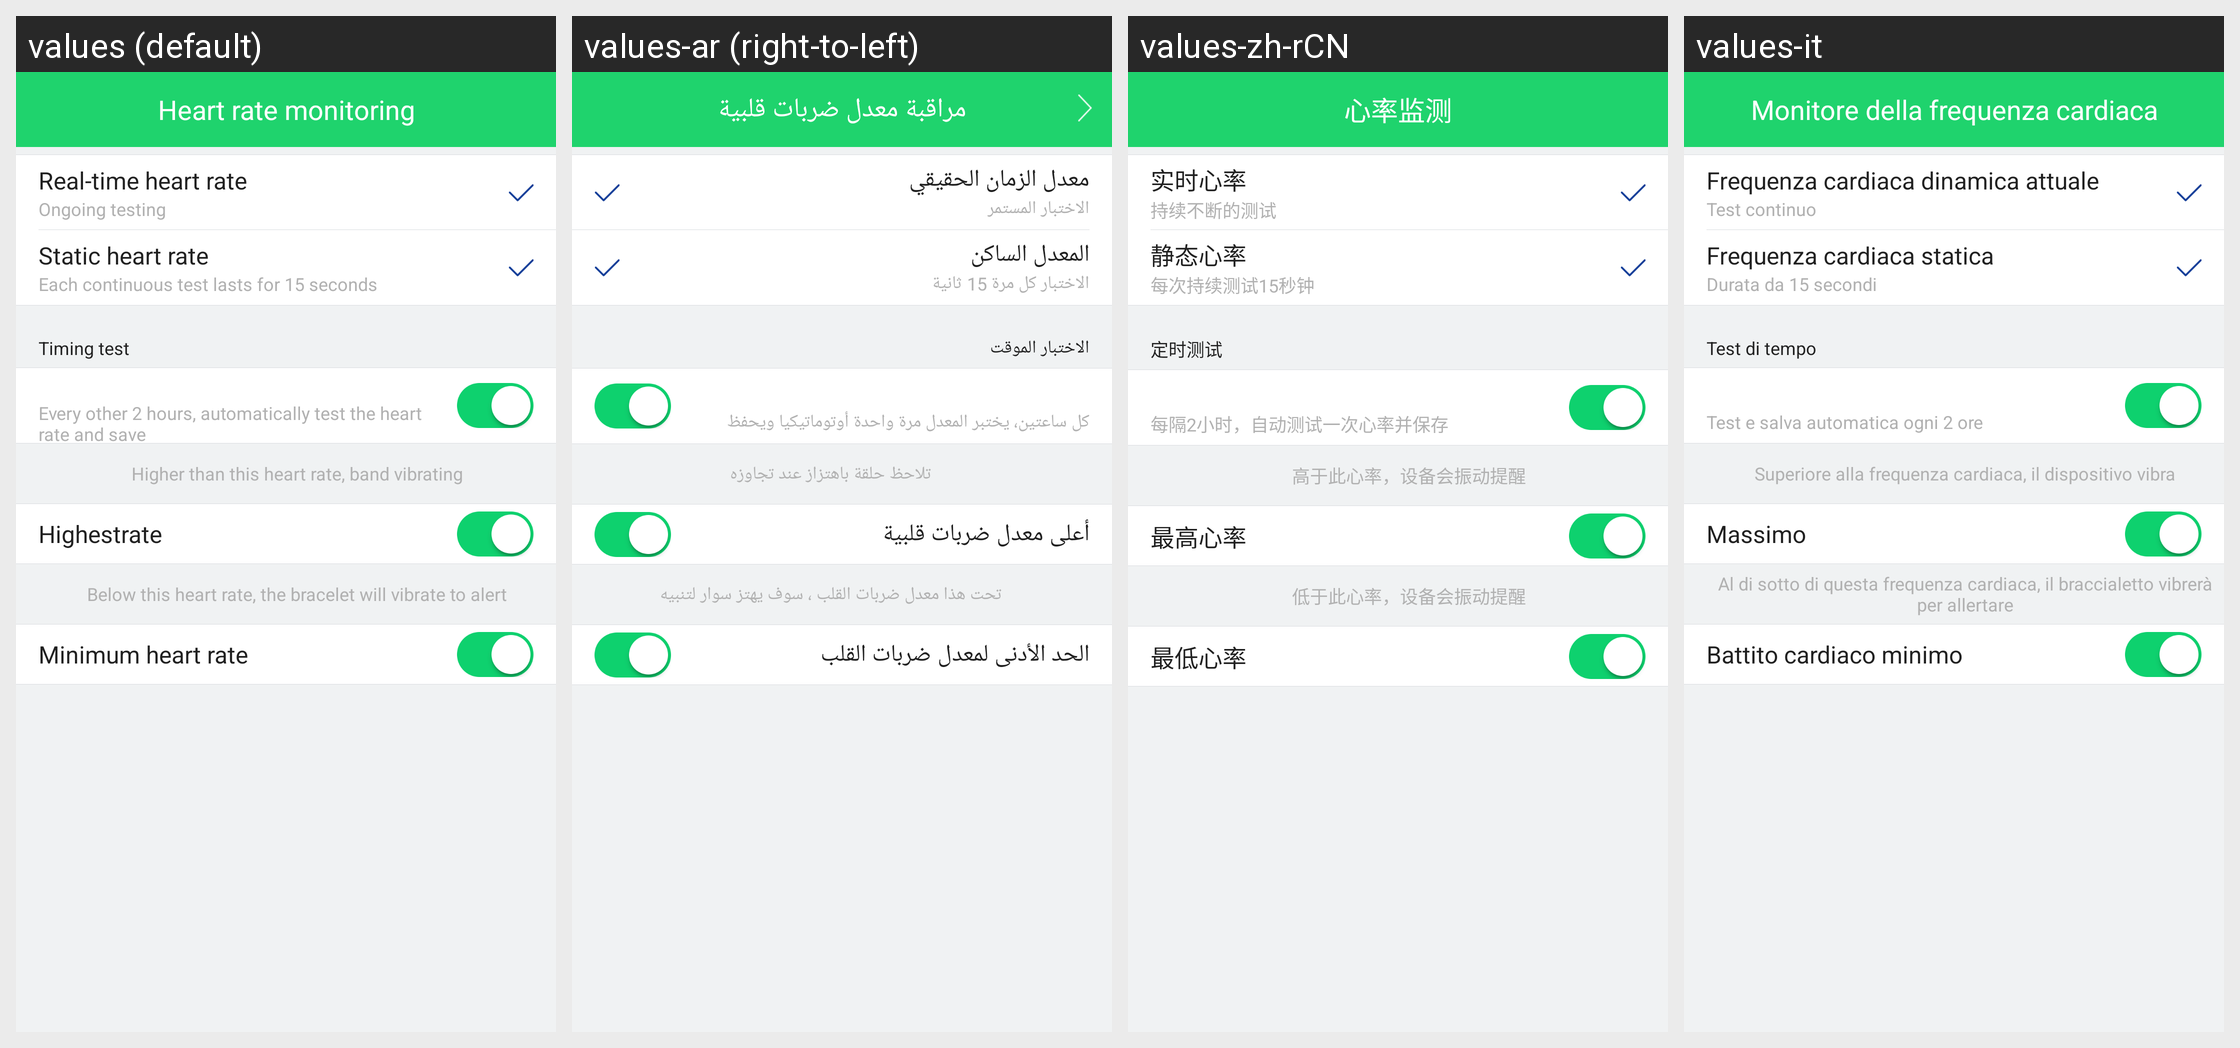

Strings drawn on this Android screen and how each of the app's shown locales translates them:
Android screen res/layout/activity_rate_monitor.xml rendered under 4 locales, left to right: values (default), values-ar (right-to-left), values-zh-rCN, values-it. Device: Nexus 5 (rendered at 1080×1920; each locale shown at half size, 540×960, under a caption strip naming it); theme AppTheme.
Other locales in the repository, not shown: values-af, values-am, values-az, values-be, values-bg, values-bn, values-bs, values-ca, values-cs, values-da, values-de, values-el, values-en-rGB, values-es, values-es-rUS, values-et, values-eu, values-fa, values-fi, values-fr, values-fr-rCA, values-gl, values-gu, values-hi, values-hi-rIN, values-hr, values-hu, values-hy, values-in, values-is, values-iw, values-ja, values-ka, values-kk, values-km, values-kn, values-ko, values-ky, values-lo, values-lt, values-lv, values-mk, values-ml, values-mn, values-mr, values-ms, values-my, values-nb, values-ne, values-nl, values-pa, values-pl, values-pt, values-pt-rPT, values-ro, values-ru, values-si, values-sk, values-sl, values-sq, values-sr, values-sv, values-sw, values-ta, values-te, values-th, values-tl, values-tr, values-uk, values-ur, values-uz, values-vi, values-zh-rHK, values-zh-rMO, values-zh-rTW, values-zu.
Strings drawn on this screen, with the default value and each locale's value (text and hints the layout hard-codes, and strings that could not be matched under every locale, appear in the picture but are not listed):

heart_rate_monitoring
  values: Heart rate monitoring
  values-ar: مراقبة معدل ضربات قلبية
  values-zh-rCN: 心率监测
  values-it: Monitore della frequenza cardiaca

dynamic_rate
  values: Real-time heart rate
  values-ar: معدل الزمان الحقيقي
  values-zh-rCN: 实时心率
  values-it: Frequenza cardiaca dinamica attuale

dynamic_rate_description
  values: Ongoing testing
  values-ar: الاختبار المستمر
  values-zh-rCN: 持续不断的测试
  values-it: Test continuo

static_heart_rate
  values: Static heart rate
  values-ar: المعدل الساكن
  values-zh-rCN: 静态心率
  values-it: Frequenza cardiaca statica

static_heart_rate_description
  values: Each continuous test lasts for 15 seconds
  values-ar: الاختبار كل مرة 15 ثانية
  values-zh-rCN: 每次持续测试15秒钟
  values-it: Durata da 15 secondi

timing_test
  values: Timing test
  values-ar: الاختبار الموقت
  values-zh-rCN: 定时测试
  values-it: Test di tempo

timed_test_rate_description_02
  values: Every other 2 hours, automatically test the heart rate and save
  values-ar: كل ساعتين، يختبر المعدل مرة واحدة أوتوماتيكيا ويحفظ
  values-zh-rCN: 每隔2小时，自动测试一次心率并保存
  values-it: Test e salva automatica ogni 2 ore

rate_setting_highest_rate_info
  values: Higher than this heart rate, band vibrating
  values-ar: تلاحظ حلقة باهتزاز عند تجاوزه
  values-zh-rCN: 高于此心率，设备会振动提醒
  values-it: Superiore alla frequenza cardiaca, il dispositivo vibra

rate_setting_highest_rate
  values: Highestrate
  values-ar: أعلى معدل ضربات قلبية
  values-zh-rCN: 最高心率
  values-it: Massimo

rate_setting_lowest_rate_info
  values: Below this heart rate, the bracelet will vibrate to alert
  values-ar: تحت هذا معدل ضربات القلب ، سوف يهتز سوار لتنبيه
  values-zh-rCN: 低于此心率，设备会振动提醒
  values-it: Al di sotto di questa frequenza cardiaca, il braccialetto vibrerà per allertare

rate_setting_lowest_rate
  values: Minimum heart rate
  values-ar: الحد الأدنى لمعدل ضربات القلب
  values-zh-rCN: 最低心率
  values-it: Battito cardiaco minimo
